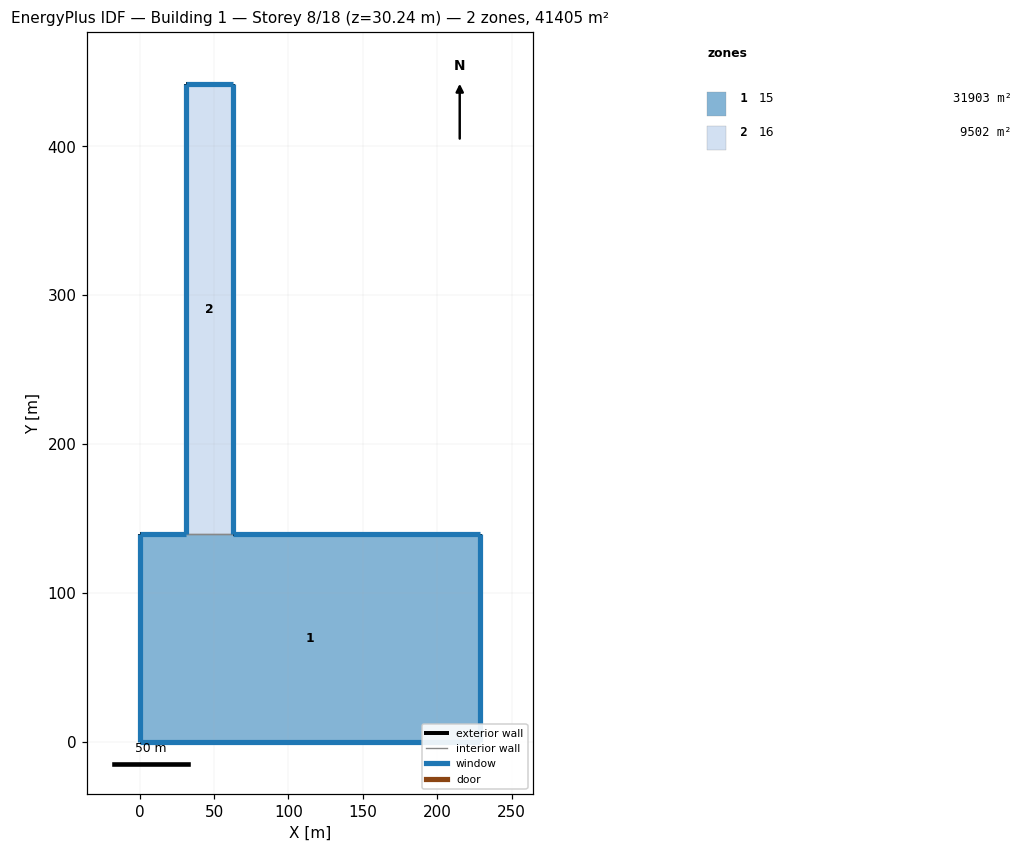
=== STOREY PLAN SPEC (per zone: floor XY polygon, exterior-wall plan segments, windows/doors) ===
zone 1: 15  (31903.2 m²)
  floor: (0.00, 0.00) (0.00, 139.37) (31.32, 139.37) (62.76, 139.37) (228.91, 139.37) (228.91, 0.00)
  exterior wall: (228.91, 0.00) – (0.00, 0.00)  [228.9 m]
    window: (0.01, 0.00) – (228.90, 0.00)  [629.4 m²]
  exterior wall: (0.00, 0.00) – (0.00, 139.37)  [139.4 m]
    window: (0.00, 139.36) – (0.00, 0.01)  [282.9 m²]
  exterior wall: (0.00, 139.37) – (31.32, 139.37)  [31.3 m]
    window: (31.31, 139.37) – (0.01, 139.37)  [86.1 m²]
  exterior wall: (62.76, 139.37) – (228.91, 139.37)  [166.2 m]
    window: (228.90, 139.37) – (62.77, 139.37)  [456.9 m²]
  exterior wall: (228.91, 139.37) – (228.91, 0.00)  [139.4 m]
    window: (228.91, 0.01) – (228.91, 139.36)  [444.5 m²]
  interior walls: 1
zone 2: 16  (9501.8 m²)
  floor: (31.32, 139.37) (31.32, 441.59) (62.76, 441.59) (62.76, 139.37)
  exterior wall: (31.32, 139.37) – (31.32, 441.59)  [302.2 m]
    window: (31.32, 441.58) – (31.32, 139.38)  [613.5 m²]
  exterior wall: (31.32, 441.59) – (62.76, 441.59)  [31.4 m]
    window: (62.75, 441.59) – (31.33, 441.59)  [86.4 m²]
  exterior wall: (62.76, 441.59) – (62.76, 139.37)  [302.2 m]
    window: (62.76, 139.38) – (62.76, 441.58)  [964.0 m²]
  interior walls: 1

=== DERIVED (storey summary) ===
Building: Building 1
Storey: 8 of 18  (floor level z = 30.24 m)
Storey gross floor area: 41405.0 m²
Zones on this storey: 2
  - 15: floor 31903.2 m²; exterior wall 705.1 m (4322.4 m²); 5 window(s) 1899.8 m²; WWR 44.0%
  - 16: floor 9501.8 m²; exterior wall 635.9 m (3897.9 m²); 3 window(s) 1663.9 m²; WWR 42.7%
Zone adjacency (shared interzone walls):
  - 15 ↔ 16